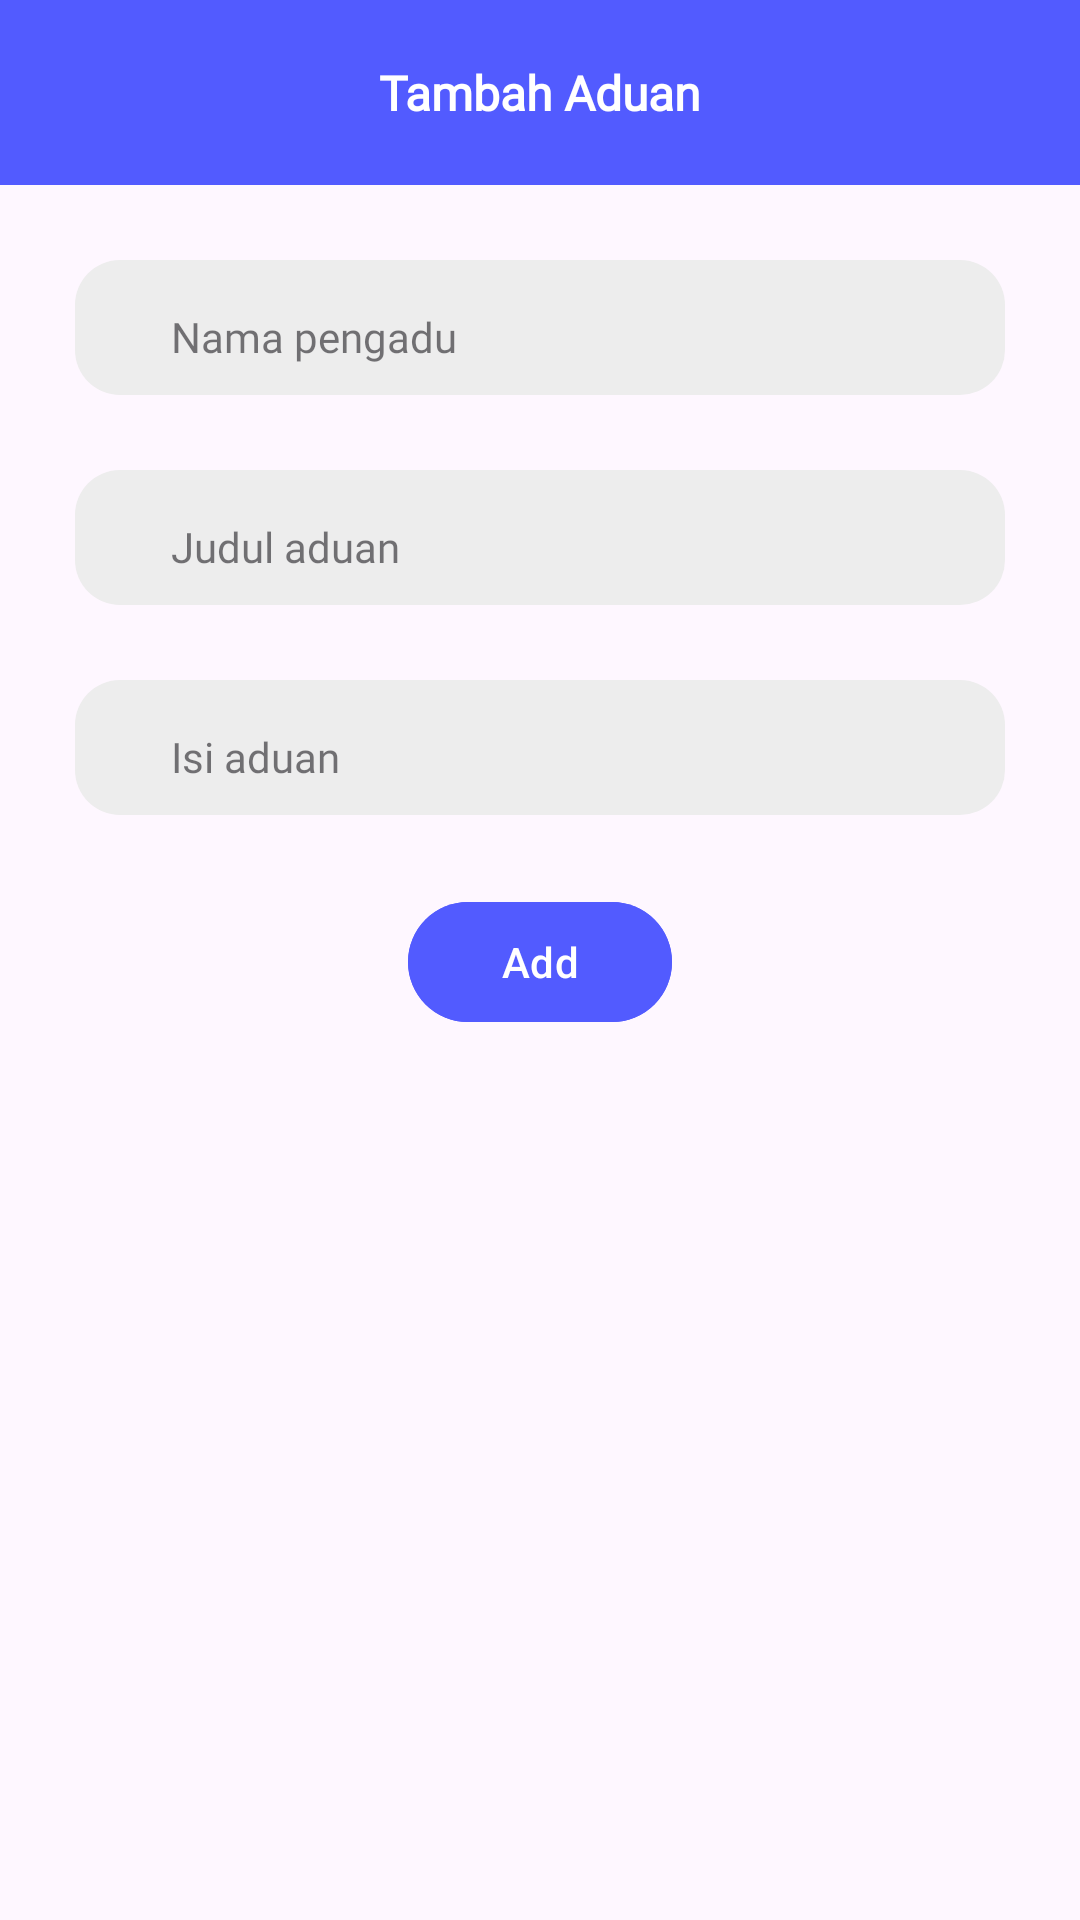

Produce the Android XML layout that renders to this screen, including the resource entries it uses.
<!-- AndroidManifest.xml: application theme Theme.Pengaduan -->
<!-- res/layout/activity_main.xml -->
<?xml version="1.0" encoding="utf-8"?>
<LinearLayout xmlns:android="http://schemas.android.com/apk/res/android"
    xmlns:app="http://schemas.android.com/apk/res-auto"
    xmlns:tools="http://schemas.android.com/tools"
    android:layout_width="match_parent"
    android:layout_height="match_parent"
    android:orientation="vertical"
    android:gravity="center_horizontal"
    tools:context=".ui.MainActivity">
    <androidx.constraintlayout.widget.ConstraintLayout xmlns:android="http://schemas.android.com/apk/res/android"
        xmlns:app="http://schemas.android.com/apk/res-auto"
        android:id="@+id/navbar"
        android:orientation="horizontal"
        android:layout_width="match_parent"
        android:layout_height="wrap_content"
        app:layout_constraintTop_toTopOf="parent"
        app:layout_constraintLeft_toLeftOf="parent"
        android:padding="20dp"
        android:gravity="center"
        android:background="@color/blue">
        <ImageView
            android:id="@+id/btn_back"
            android:layout_width="wrap_content"
            android:layout_height="wrap_content"
            app:layout_constraintLeft_toLeftOf="@id/navbar_text"
            app:layout_constraintTop_toTopOf="@id/navbar_text"
            app:layout_constraintBottom_toBottomOf="@id/navbar_text"
            android:src="@drawable/baseline_arrow_back_ios_24"/>
        <TextView
            android:id="@+id/navbar_text"
            android:layout_width="match_parent"
            android:layout_height="wrap_content"
            android:text="Tambah Aduan"
            android:textAlignment="center"
            android:textStyle="bold"
            android:fontFamily="@font/poppins_bold"
            android:textSize="16sp"
            app:layout_constraintTop_toTopOf="parent"
            android:textColor="@color/white"/>
    </androidx.constraintlayout.widget.ConstraintLayout>
    <LinearLayout
        android:layout_width="match_parent"
        android:layout_height="wrap_content"
        android:orientation="vertical"
        android:layout_margin="15dp">


        <com.google.android.material.textfield.TextInputLayout
            style="@style/MyTextInputLayout"
            android:layout_width="match_parent"
            android:layout_height="50dp"
            android:layout_margin="10dp">
            <com.google.android.material.textfield.TextInputEditText
                android:id="@+id/txt_name"
                style="@style/MyTextInputEditText"
                android:layout_width="match_parent"
                android:layout_height="wrap_content"
                android:hint="Nama pengadu" />
        </com.google.android.material.textfield.TextInputLayout>

        <com.google.android.material.textfield.TextInputLayout
            style="@style/MyTextInputLayout"
            android:layout_width="match_parent"
            android:layout_height="50dp"
            android:layout_margin="10dp">
            <com.google.android.material.textfield.TextInputEditText
                android:id="@+id/txt_title"
                style="@style/MyTextInputEditText"
                android:layout_width="match_parent"
                android:layout_height="wrap_content"
                android:hint="Judul aduan" />
        </com.google.android.material.textfield.TextInputLayout>

        <com.google.android.material.textfield.TextInputLayout
            style="@style/MyTextInputLayout"
            android:layout_width="match_parent"
            android:layout_height="wrap_content"
            android:layout_margin="10dp">
            <com.google.android.material.textfield.TextInputEditText
                android:id="@+id/txt_desc"
                style="@style/MyTextInputEditText"
                android:layout_width="match_parent"
                android:layout_height="wrap_content"
                android:lineBreakStyle="loose"
                android:hint="Isi aduan"
                android:inputType="textMultiLine"/>
        </com.google.android.material.textfield.TextInputLayout>

    </LinearLayout>


    <Button
        android:id="@+id/btn_add"
        android:layout_width="wrap_content"
        android:layout_height="wrap_content"
        android:backgroundTint="@color/blue"
        android:text="Add"/>




</LinearLayout>
<!-- resources referenced by this layout -->
<resources>
  <color name="blue">#525BFF</color>
  <color name="white">#FFFFFF</color>
  <style name="MyTextInputEditText" parent="Widget.MaterialComponents.TextInputLayout.FilledBox">
          <item name="android:fontFamily">@font/poppins_regular</item>
          <item name="hintTextColor">@color/greyDark</item>
          <item name="android:textColor">@color/black</item>
          <item name="android:paddingStart">32dp</item>
          <item name="android:backgroundTint">@color/grey</item>
          <item name="android:paddingTop">16dp</item>
      </style>
  <style name="MyTextInputLayout" parent="Widget.MaterialComponents.TextInputLayout.FilledBox">
          <item name="boxCornerRadiusBottomEnd">15dp</item>
          <item name="boxCornerRadiusBottomStart">15dp</item>
          <item name="boxCornerRadiusTopEnd">15dp</item>
          <item name="boxCornerRadiusTopStart">15dp</item>
          <item name="boxStrokeWidth">0dp</item>
          <item name="boxStrokeWidthFocused">0dp</item>
          <item name="hintEnabled">false</item>
          <item name="hintAnimationEnabled">false</item>
      </style>
  <style name="Theme.Pengaduan" parent="Base.Theme.Pengaduan" />
  <color name="greyDark">#828282</color>
  <color name="black">#1E293B</color>
  <color name="grey">#EDEDED</color>
  <style name="Base.Theme.Pengaduan" parent="Theme.Material3.DayNight.NoActionBar">
          
          
      </style>
</resources>
